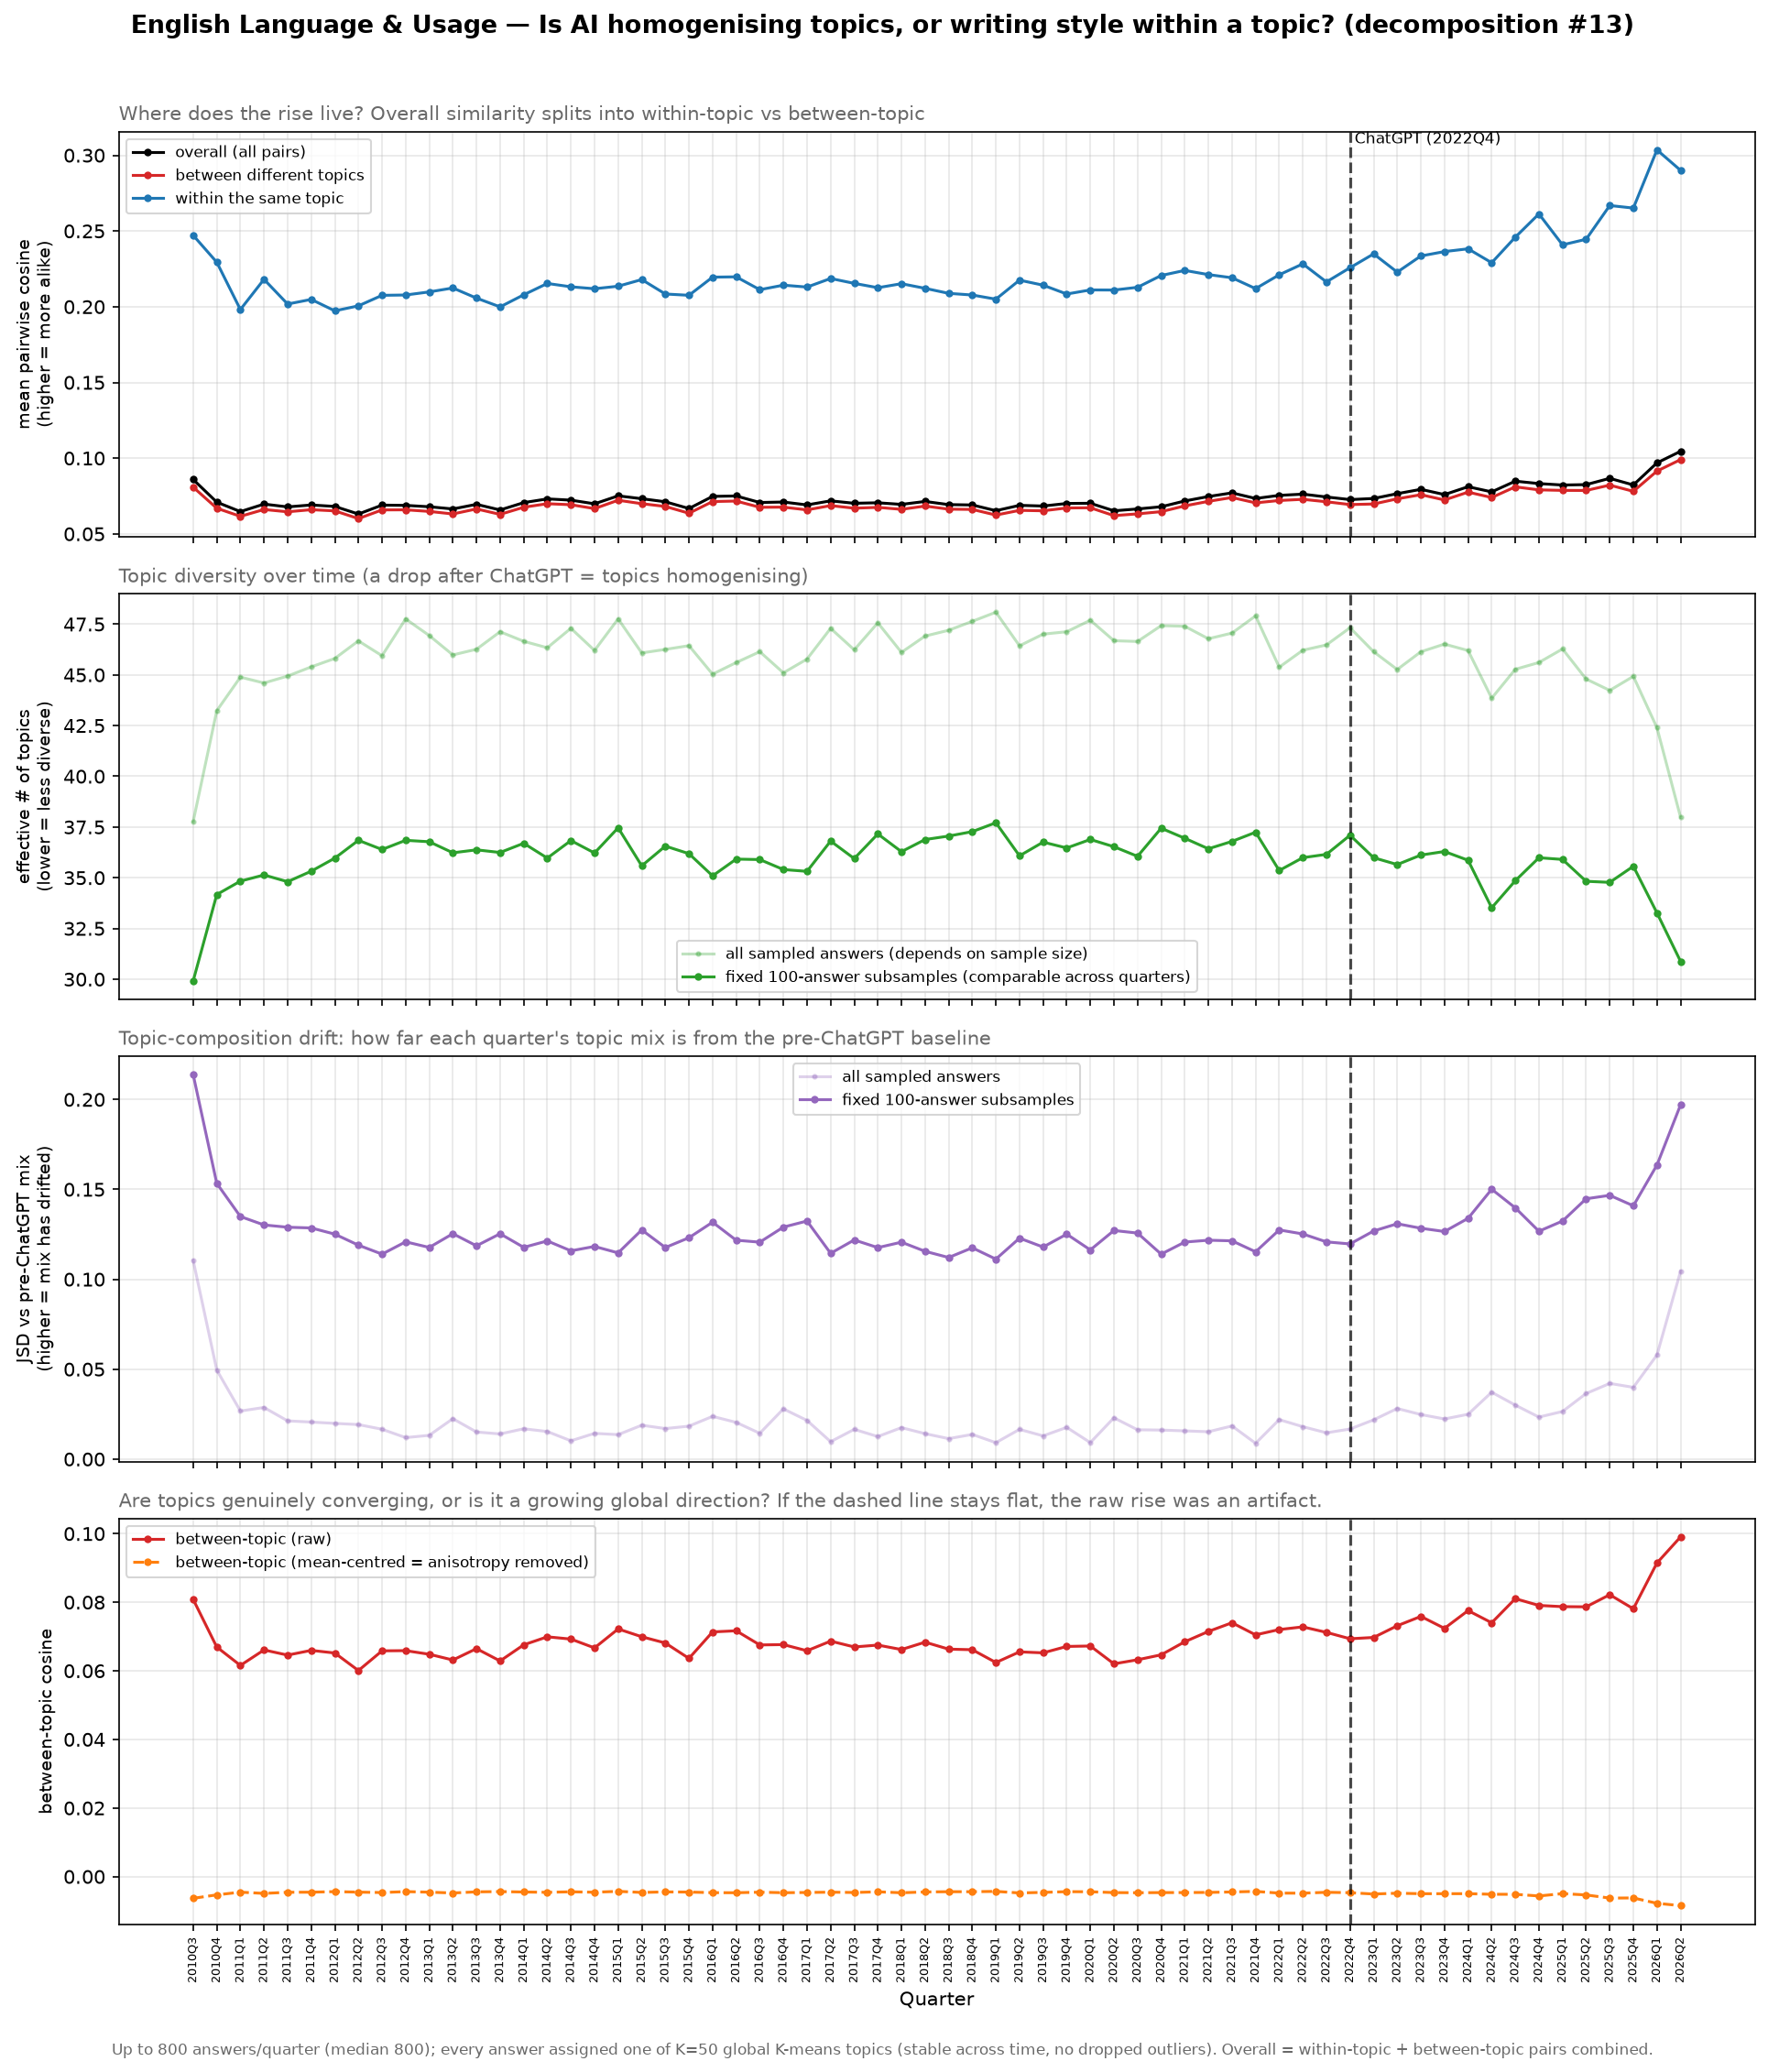

Data behind this chart, as committed beside it:
quarter, n, n_sample, n_topics, p_within, overall_cosine, within_cosine, between_cosine, mc_overall_cosine, mc_between_cosine, between_centroid_cosine, eff_topics, topic_entropy, comp_jsd, eff_topics_r, comp_jsd_r
2010Q3, 800, 800, 50, 0.03061, 0.08593, 0.2472, 0.08084, -0.001222, -0.006339, 0.2291, 37.77, 3.631, 0.1105, 29.91, 0.2139
2010Q4, 800, 800, 50, 0.02472, 0.07095, 0.2294, 0.06694, -0.001232, -0.00533, 0.2163, 43.23, 3.767, 0.04951, 34.17, 0.1533
2011Q1, 800, 800, 50, 0.02294, 0.06471, 0.1981, 0.06158, -0.001237, -0.004542, 0.2309, 44.89, 3.804, 0.02672, 34.83, 0.1349
2011Q2, 800, 800, 50, 0.02352, 0.06966, 0.2181, 0.06609, -0.001228, -0.004908, 0.232, 44.6, 3.798, 0.02871, 35.14, 0.1302
2011Q3, 800, 800, 50, 0.02359, 0.06782, 0.2018, 0.06458, -0.001235, -0.004573, 0.2366, 44.94, 3.805, 0.02125, 34.8, 0.129
2011Q4, 800, 800, 50, 0.02244, 0.06908, 0.2048, 0.06596, -0.001238, -0.004554, 0.2457, 45.39, 3.815, 0.02058, 35.32, 0.1286
2012Q1, 800, 800, 50, 0.02217, 0.06812, 0.1973, 0.06519, -0.00124, -0.004386, 0.2444, 45.81, 3.824, 0.01985, 35.97, 0.1251
2012Q2, 800, 800, 50, 0.02152, 0.0631, 0.2006, 0.06008, -0.001243, -0.004533, 0.2417, 46.67, 3.843, 0.01918, 36.84, 0.119
2012Q3, 800, 800, 50, 0.02234, 0.06899, 0.2075, 0.06582, -0.001239, -0.004654, 0.2419, 45.94, 3.827, 0.01658, 36.39, 0.114
2012Q4, 800, 800, 50, 0.02067, 0.06881, 0.2077, 0.06588, -0.00124, -0.004385, 0.2489, 47.76, 3.866, 0.01194, 36.84, 0.1208
2013Q1, 800, 800, 50, 0.02128, 0.06791, 0.2098, 0.06483, -0.001239, -0.004544, 0.2444, 46.94, 3.849, 0.01321, 36.77, 0.1177
2013Q2, 800, 800, 50, 0.02214, 0.06646, 0.2124, 0.06315, -0.001239, -0.00478, 0.2331, 45.98, 3.828, 0.02247, 36.23, 0.1254
2013Q3, 800, 800, 50, 0.0218, 0.0695, 0.2057, 0.06647, -0.001237, -0.004455, 0.2412, 46.26, 3.834, 0.01506, 36.38, 0.1186
2013Q4, 800, 800, 50, 0.02122, 0.06578, 0.1999, 0.06287, -0.00124, -0.004377, 0.2447, 47.13, 3.853, 0.01397, 36.24, 0.1253
2014Q1, 800, 800, 50, 0.02182, 0.07064, 0.2079, 0.06758, -0.001239, -0.004498, 0.258, 46.65, 3.843, 0.01686, 36.7, 0.1178
2014Q2, 800, 800, 50, 0.02186, 0.07309, 0.2154, 0.06991, -0.001232, -0.004588, 0.2492, 46.34, 3.836, 0.01532, 35.97, 0.1213
2014Q3, 800, 800, 50, 0.02099, 0.07227, 0.2132, 0.06925, -0.001232, -0.004434, 0.2495, 47.29, 3.856, 0.01015, 36.83, 0.1158
2014Q4, 800, 800, 50, 0.02181, 0.06985, 0.2119, 0.06668, -0.001232, -0.004569, 0.2353, 46.2, 3.833, 0.0143, 36.22, 0.1183
2015Q1, 800, 800, 50, 0.02051, 0.0751, 0.2135, 0.0722, -0.00123, -0.004302, 0.2602, 47.76, 3.866, 0.01359, 37.46, 0.1147
2015Q2, 800, 800, 50, 0.02225, 0.07323, 0.2179, 0.06993, -0.001228, -0.004628, 0.2437, 46.08, 3.83, 0.01883, 35.59, 0.1275
2015Q3, 800, 800, 50, 0.02197, 0.07119, 0.2084, 0.06811, -0.001232, -0.00447, 0.2436, 46.26, 3.834, 0.01697, 36.56, 0.1177
2015Q4, 800, 800, 50, 0.02168, 0.06674, 0.2075, 0.06362, -0.001234, -0.004516, 0.2317, 46.44, 3.838, 0.01831, 36.19, 0.1231
2016Q1, 800, 800, 50, 0.02303, 0.07476, 0.2195, 0.07134, -0.001225, -0.004688, 0.2337, 45.03, 3.807, 0.02375, 35.09, 0.1318
2016Q2, 800, 800, 50, 0.02265, 0.07503, 0.2197, 0.07167, -0.001228, -0.004709, 0.2484, 45.61, 3.82, 0.0204, 35.92, 0.1217
2016Q3, 800, 800, 50, 0.02206, 0.07072, 0.2113, 0.06755, -0.001229, -0.004546, 0.2363, 46.14, 3.832, 0.01434, 35.9, 0.1206
2016Q4, 800, 800, 50, 0.02307, 0.07103, 0.2142, 0.06765, -0.001225, -0.004702, 0.2329, 45.1, 3.809, 0.02791, 35.4, 0.129
2017Q1, 800, 800, 50, 0.02226, 0.06913, 0.213, 0.06585, -0.001228, -0.004632, 0.2333, 45.78, 3.824, 0.0215, 35.32, 0.1324
2017Q2, 800, 800, 50, 0.02098, 0.0718, 0.2186, 0.06866, -0.001231, -0.004547, 0.2429, 47.29, 3.856, 0.009672, 36.81, 0.1144
2017Q3, 800, 800, 50, 0.02184, 0.0702, 0.2154, 0.06696, -0.001233, -0.004639, 0.2367, 46.23, 3.834, 0.01653, 35.95, 0.1219
2017Q4, 800, 800, 50, 0.02086, 0.07053, 0.2126, 0.06751, -0.001236, -0.004442, 0.2514, 47.56, 3.862, 0.01252, 37.16, 0.1176
2018Q1, 800, 800, 50, 0.02192, 0.06947, 0.2152, 0.0662, -0.001235, -0.004717, 0.2425, 46.11, 3.831, 0.01749, 36.29, 0.1206
2018Q2, 800, 800, 50, 0.02119, 0.0714, 0.2121, 0.06835, -0.001236, -0.004485, 0.2476, 46.91, 3.848, 0.01414, 36.88, 0.1156
2018Q3, 800, 800, 50, 0.02104, 0.06932, 0.2088, 0.06632, -0.001236, -0.00441, 0.2438, 47.2, 3.854, 0.01137, 37.05, 0.1121
2018Q4, 800, 800, 50, 0.02075, 0.06909, 0.2077, 0.06615, -0.001238, -0.004411, 0.2524, 47.64, 3.864, 0.01371, 37.27, 0.1175
2019Q1, 800, 800, 50, 0.02031, 0.06532, 0.205, 0.06242, -0.001238, -0.004318, 0.2343, 48.09, 3.873, 0.009127, 37.71, 0.1112
2019Q2, 800, 800, 50, 0.02176, 0.06883, 0.2175, 0.06552, -0.001237, -0.00477, 0.2389, 46.43, 3.838, 0.01652, 36.08, 0.1229
2019Q3, 800, 800, 50, 0.02111, 0.06839, 0.2142, 0.06524, -0.001239, -0.004605, 0.2447, 47.01, 3.85, 0.0129, 36.76, 0.1179
2019Q4, 800, 800, 50, 0.02105, 0.07008, 0.2084, 0.06711, -0.001237, -0.004399, 0.25, 47.13, 3.853, 0.01762, 36.47, 0.1251
2020Q1, 800, 800, 50, 0.02066, 0.07021, 0.2111, 0.06724, -0.00124, -0.004427, 0.2506, 47.69, 3.865, 0.009155, 36.89, 0.1163
2020Q2, 800, 800, 50, 0.02152, 0.06524, 0.211, 0.06204, -0.001243, -0.004664, 0.2344, 46.68, 3.843, 0.02297, 36.53, 0.1271
2020Q3, 800, 800, 50, 0.02163, 0.06646, 0.2128, 0.06322, -0.001239, -0.004712, 0.2382, 46.65, 3.843, 0.01629, 36.06, 0.1257
2020Q4, 800, 800, 50, 0.02075, 0.0679, 0.2206, 0.06466, -0.001234, -0.004663, 0.239, 47.43, 3.859, 0.01613, 37.44, 0.114
2021Q1, 800, 800, 50, 0.02088, 0.07172, 0.224, 0.06848, -0.001236, -0.004658, 0.2427, 47.39, 3.859, 0.01569, 36.95, 0.1207
2021Q2, 800, 800, 50, 0.02128, 0.07466, 0.2212, 0.07148, -0.001234, -0.004615, 0.2491, 46.78, 3.845, 0.0152, 36.43, 0.1217
2021Q3, 800, 800, 50, 0.02106, 0.07707, 0.2191, 0.07402, -0.001232, -0.004486, 0.2594, 47.06, 3.851, 0.01842, 36.79, 0.1214
2021Q4, 800, 800, 50, 0.02045, 0.07337, 0.212, 0.07048, -0.001236, -0.004323, 0.2578, 47.91, 3.869, 0.00878, 37.24, 0.1153
2022Q1, 800, 800, 50, 0.02274, 0.07542, 0.2211, 0.07203, -0.001234, -0.004821, 0.254, 45.38, 3.815, 0.02194, 35.36, 0.1274
2022Q2, 800, 800, 50, 0.02204, 0.07624, 0.2283, 0.07281, -0.001232, -0.004838, 0.2522, 46.21, 3.833, 0.01802, 35.99, 0.1252
2022Q3, 800, 800, 50, 0.02174, 0.07437, 0.2164, 0.07121, -0.001237, -0.00458, 0.247, 46.48, 3.839, 0.01461, 36.15, 0.1208
2022Q4, 800, 800, 50, 0.02106, 0.07264, 0.2258, 0.06935, -0.001232, -0.004694, 0.2522, 47.32, 3.857, 0.0167, 37.09, 0.1197
2023Q1, 800, 800, 50, 0.02209, 0.07338, 0.2349, 0.06973, -0.001233, -0.00509, 0.2399, 46.14, 3.832, 0.02182, 35.99, 0.1269
2023Q2, 800, 800, 50, 0.0228, 0.07656, 0.2228, 0.07314, -0.001236, -0.004846, 0.2519, 45.26, 3.813, 0.02813, 35.65, 0.1309
2023Q3, 800, 800, 50, 0.02247, 0.07941, 0.2335, 0.07586, -0.001232, -0.004992, 0.266, 46.14, 3.832, 0.02477, 36.12, 0.1284
2023Q4, 800, 800, 50, 0.02177, 0.07595, 0.2364, 0.07238, -0.001235, -0.004992, 0.2489, 46.52, 3.84, 0.02232, 36.29, 0.1266
2024Q1, 800, 800, 50, 0.0222, 0.08113, 0.2382, 0.07756, -0.001229, -0.004984, 0.2574, 46.2, 3.833, 0.02492, 35.86, 0.1339
2024Q2, 800, 800, 50, 0.02404, 0.07774, 0.229, 0.07401, -0.001235, -0.005157, 0.241, 43.85, 3.781, 0.03717, 33.52, 0.1501
2024Q3, 800, 800, 50, 0.02281, 0.0848, 0.2459, 0.08104, -0.00123, -0.005172, 0.2548, 45.27, 3.813, 0.03001, 34.85, 0.1397
2024Q4, 800, 800, 50, 0.02276, 0.08321, 0.2613, 0.07906, -0.00123, -0.005653, 0.2541, 45.61, 3.82, 0.02336, 35.99, 0.1267
2025Q1, 800, 800, 50, 0.02184, 0.08225, 0.2409, 0.07871, -0.001235, -0.004971, 0.2641, 46.28, 3.835, 0.02647, 35.9, 0.1324
2025Q2, 789, 789, 50, 0.02327, 0.08252, 0.2445, 0.07866, -0.001248, -0.005353, 0.2543, 44.8, 3.802, 0.03647, 34.83, 0.1448
... 4 more rows
